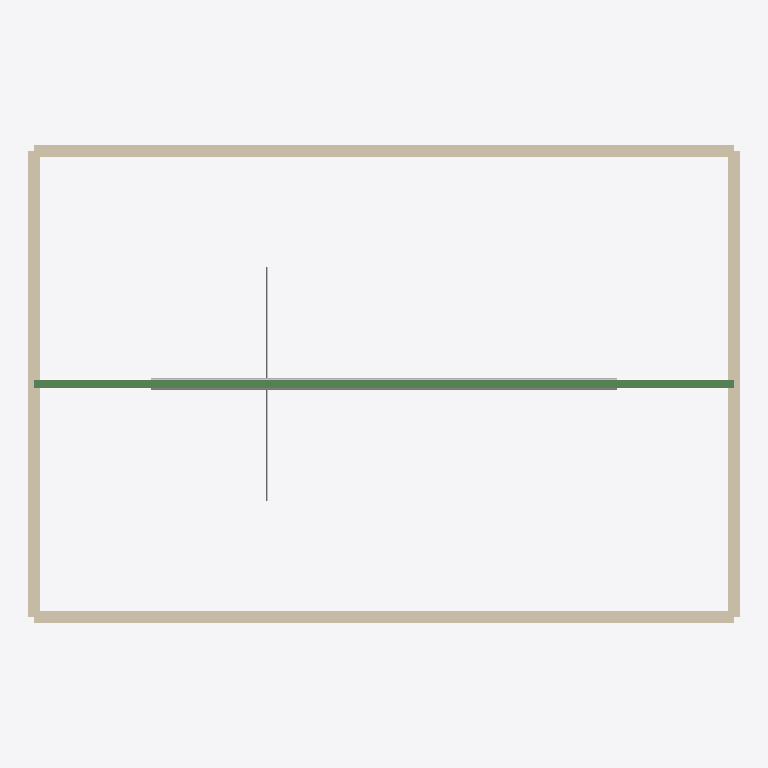
Plan cut of the same IFC building model at storey 'Roof' (level 2.44 m, cut at 3.84 m), seen from above with north up, elements coloured by IFC class: 4 walls (beige), 2 other elements (light grey), 1 beam (green). Cut surfaces are drawn darker.
Extent 9.3 m × 6.2 m × 2.6 m (x, y, z). Storeys (2): Ground at 0.00 m; Roof at 2.44 m. Elements (12): 4 IfcWall, 1 IfcBeam, 1 IfcDoor, 1 IfcDuctSegment, 1 IfcFurniture, 1 IfcPipeSegment, 1 IfcSlab, 1 IfcStair, 1 IfcWindow.

HEADER;
FILE_DESCRIPTION(('ViewDefinition [ReferenceView]'),'2;1');
FILE_NAME('made-up-house.ifc','2026-01-01T00:00:00',('Made-up'),('Made-up Builders (not a real firm)'),'tools/made-up-ifc.py','tools/made-up-ifc.py','');
FILE_SCHEMA(('IFC4'));
ENDSEC;
DATA;
#11=IFCPROJECT('0pOtP$0NPKI465H432z$h4',#5,'Made-up house (not a real job)',$,$,$,$,(#10),#7);
#15=IFCSITE('0wTmpAPZ2Oj3$IQ9bJ9whM',#5,'Site',$,$,#14,$,$,.ELEMENT.,$,$,$,$,$);
#19=IFCBUILDING('3lv0r9T9ma2wrPmUiRxeG3',#5,'House',$,$,#18,$,$,.ELEMENT.,$,$,$);
#23=IFCBUILDINGSTOREY('3rryozwjzwj4kRQ6ggfY8_',#5,'Ground',$,$,#22,$,$,.ELEMENT.,0.0);
#27=IFCBUILDINGSTOREY('1kBDt2tqok4sgBdpPMUQcs',#5,'Roof',$,$,#26,$,$,.ELEMENT.,2.4384);
#72=IFCWALL('1BZPTtRpEt_fdkWMRrpVLI',#5,'North wall',$,$,#62,#71,$,.STANDARD.);
#44=IFCWALL('3tLRJWZ6IWMdBimu3XMbWB',#5,'South wall',$,$,#34,#43,$,.STANDARD.);
#226=IFCBEAM('0mLO4DzRHDNIvuE5WTNOal',#5,'Ridge beam',$,$,#216,#225,$,.BEAM.);
#58=IFCWALL('3TJ8arWack4yNhEm$3m1wb',#5,'East wall',$,$,#48,#57,$,.STANDARD.);
#86=IFCWALL('2NDPBXLPnr38SoAANqOA3Y',#5,'West wall',$,$,#76,#85,$,.STANDARD.);
#192=IFCDUCTSEGMENT('3t4lz22tjQmsqsJEoMKKDQ',#5,'Supply duct',$,$,#182,#191,$,.RIGIDSEGMENT.);
#207=IFCPIPESEGMENT('3hKWGWHqYj7VQ0lU_u7Zrh',#5,'Cold water pipe',$,$,#197,#206,$,.RIGIDSEGMENT.);
ENDSEC;
